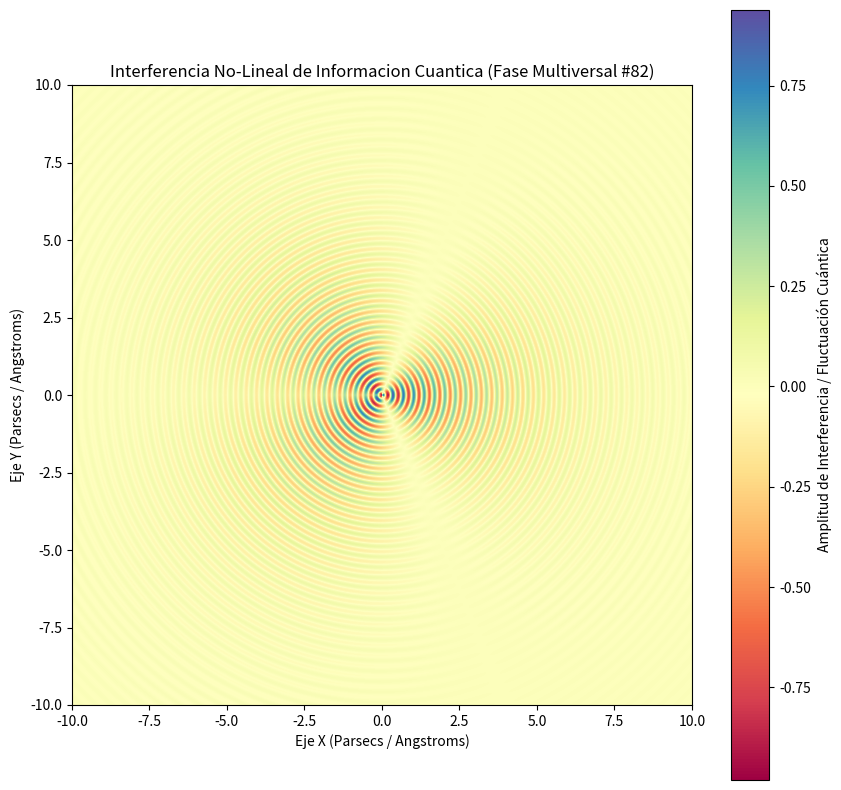

Source code (Python):
%matplotlib inline
# Simulación Multiversal: Informacion Cuantica - Variante 82
import numpy as np
import matplotlib.pyplot as plt

# Parámetros Físicos No-Lineales
omega_1 = 18.724
omega_2 = 1.318
lambda_decay = 0.324
phase_shift = 1.079

x = np.linspace(-10, 10, 800)
y = np.linspace(-10, 10, 800)
X, Y = np.meshgrid(x, y)

# Dinámica de Fluidos / Campos Tensor-Escalares (Fase Multiversal)
R = np.sqrt(X**2 + Y**2) + 1e-5
Z = (np.sin(omega_1 * R + phase_shift) * np.cos(omega_2 * np.arctan2(Y, X))) * np.exp(-lambda_decay * R)

plt.figure(figsize=(10, 10))
plt.imshow(Z, cmap='Spectral', extent=[-10, 10, -10, 10], origin='lower')
plt.colorbar(label='Amplitud de Interferencia / Fluctuación Cuántica')
plt.title(r'Interferencia No-Lineal de Informacion Cuantica (Fase Multiversal #82)')
plt.xlabel('Eje X (Parsecs / Angstroms)')
plt.ylabel('Eje Y (Parsecs / Angstroms)')
plt.show()
